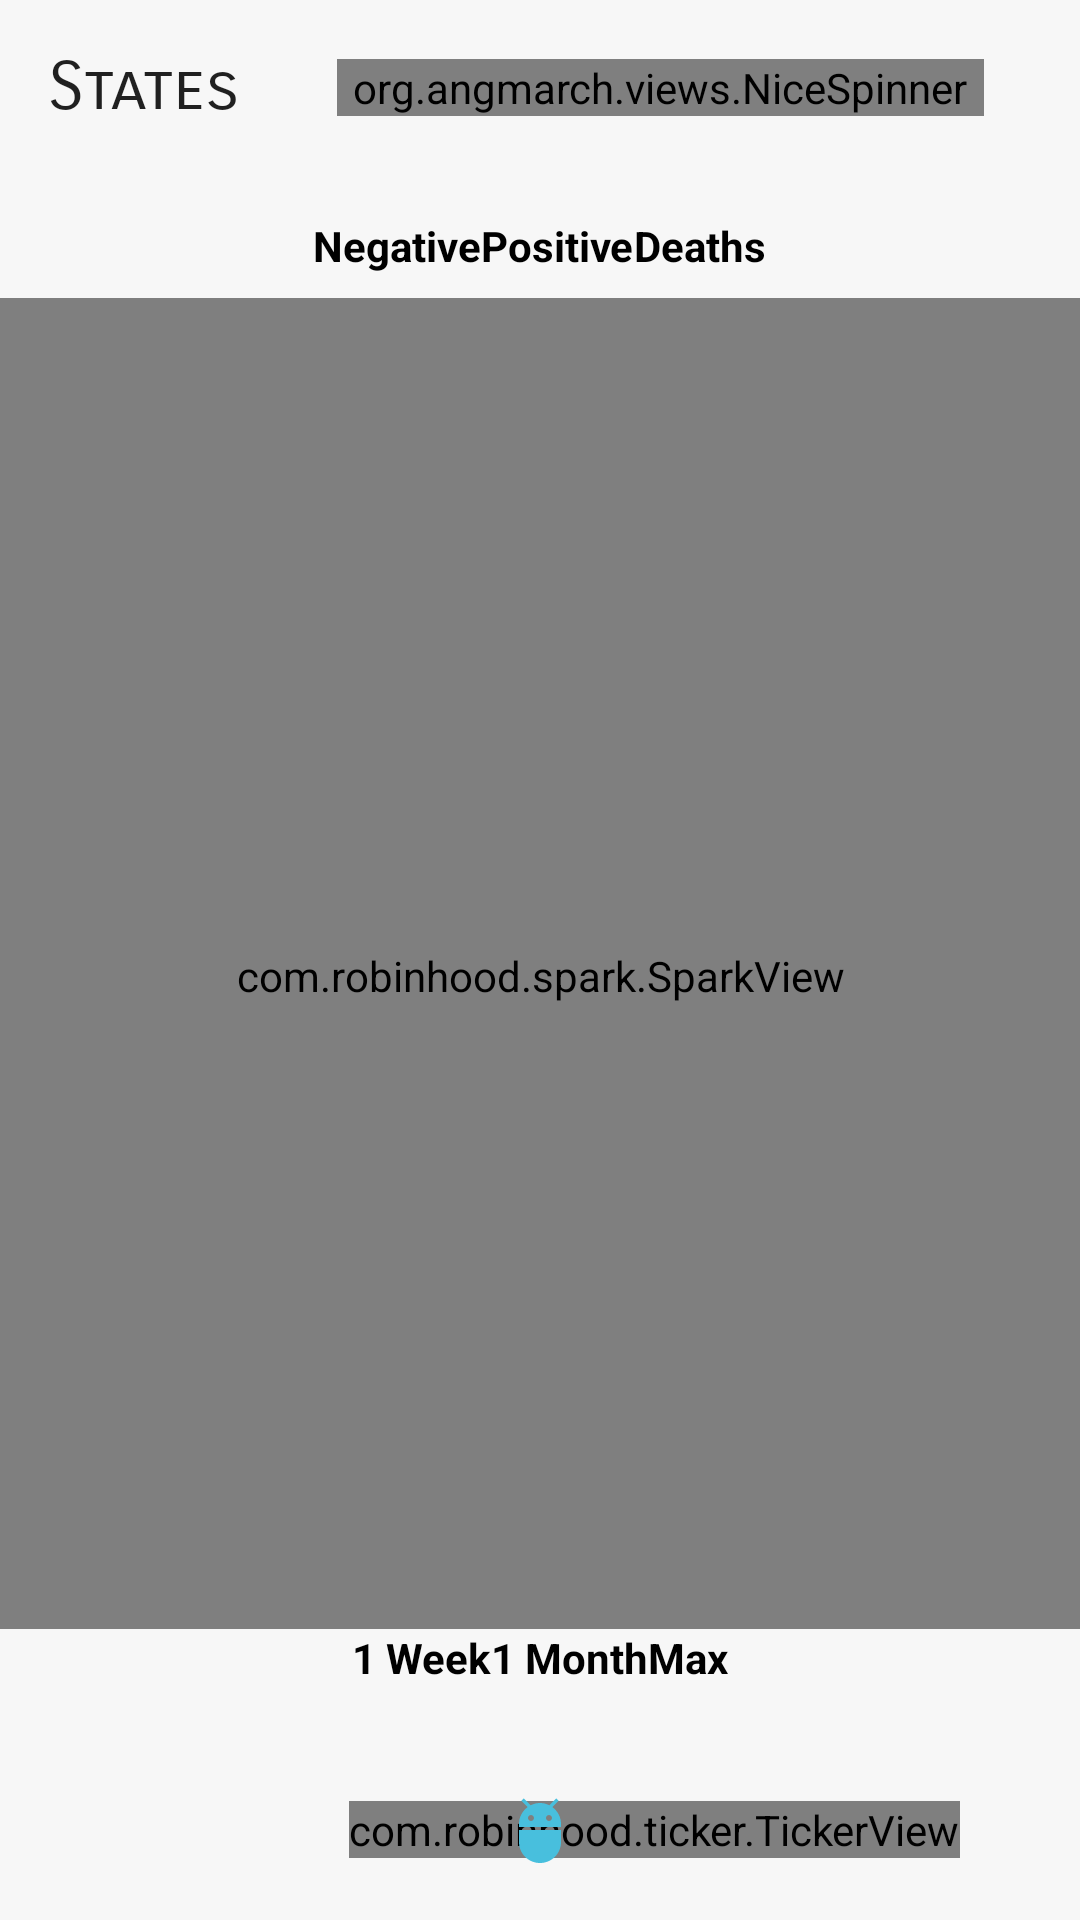

The Android layout XML behind this screen, and the referenced resources:
<!-- AndroidManifest.xml: application theme AppTheme -->
<!-- res/layout/activity_covid_tracker.xml -->
<?xml version="1.0" encoding="utf-8"?>
<androidx.constraintlayout.widget.ConstraintLayout xmlns:android="http://schemas.android.com/apk/res/android"
    xmlns:app="http://schemas.android.com/apk/res-auto"
    xmlns:tools="http://schemas.android.com/tools"
    android:layout_width="match_parent"
    android:layout_height="match_parent"
    android:background="@color/colorBackgroundShade"
    tools:context=".covid.CovidTracker">

    <TextView
        android:id="@+id/tvSelectState"
        android:layout_width="wrap_content"
        android:layout_height="wrap_content"
        android:layout_marginStart="16dp"
        android:layout_marginTop="16dp"
        android:fontFamily="sans-serif-smallcaps"
        android:text="States"
        android:textAppearance="@style/TextAppearance.AppCompat.Large"
        app:layout_constraintStart_toStartOf="parent"
        app:layout_constraintTop_toTopOf="parent" />

    <org.angmarch.views.NiceSpinner
        android:id="@+id/spinnerSelect"
        android:layout_width="0dp"
        android:layout_height="wrap_content"
        android:layout_marginStart="32dp"
        android:layout_marginEnd="32dp"
        android:ellipsize="end"
        android:maxLines="1"
        android:textAppearance="@style/TextAppearance.AppCompat.Large"
        app:layout_constraintBottom_toBottomOf="@+id/tvSelectState"
        app:layout_constraintEnd_toEndOf="parent"
        app:layout_constraintStart_toEndOf="@+id/tvSelectState"
        app:layout_constraintTop_toTopOf="@+id/tvSelectState"
        app:popupTextAlignment="start"
        app:backgroundSelector="@color/colorBackgroundShade"/>

    <RadioGroup
        android:id="@+id/radioGroupMetricSelection"
        android:layout_width="match_parent"
        android:layout_height="wrap_content"
        android:layout_marginTop="30dp"
        android:gravity="center"
        android:orientation="horizontal"
        app:layout_constraintTop_toBottomOf="@+id/tvSelectState">

        <RadioButton
            android:id="@+id/radioButtonNegative"
            android:layout_width="wrap_content"
            android:layout_height="wrap_content"
            style="@style/CustomRadioButton"
            android:text="Negative" />

        <RadioButton
            android:id="@+id/radioButtonPositive"
            android:layout_width="wrap_content"
            android:layout_height="wrap_content"
            style="@style/CustomRadioButton"
            android:text="Positive" />

        <RadioButton
            android:id="@+id/radioButtonDeath"
            android:layout_width="wrap_content"
            android:layout_height="wrap_content"
            style="@style/CustomRadioButton"
            android:text="Deaths" />
    </RadioGroup>

    <com.robinhood.spark.SparkView
        android:id="@+id/sparkView"
        android:layout_width="match_parent"
        android:layout_height="0dp"
        android:layout_marginTop="8dp"
        android:paddingTop="16dp"
        android:paddingBottom="8dp"
        android:background="@color/colorBackgroundShade"
        app:layout_constraintBottom_toTopOf="@+id/radioGroupTimeSelection"
        app:layout_constraintTop_toBottomOf="@id/radioGroupMetricSelection" />

    <RadioGroup
        android:id="@+id/radioGroupTimeSelection"
        android:layout_width="match_parent"
        android:layout_height="wrap_content"
        android:layout_marginTop="16dp"
        android:layout_marginBottom="10dp"
        android:background="@color/colorBackgroundShade"
        android:paddingBottom="8dp"
        android:gravity="center"
        android:orientation="horizontal"
        app:layout_constraintBottom_toTopOf="@+id/bottomField">

        <RadioButton
            android:id="@+id/radioButtonWeek"
            android:layout_width="wrap_content"
            android:layout_height="wrap_content"
            style="@style/CustomRadioButton"
            android:text="1 Week" />

        <RadioButton
            android:id="@+id/radioButtonMonth"
            android:layout_width="wrap_content"
            android:layout_height="wrap_content"
            style="@style/CustomRadioButton"
            android:text="1 Month" />

        <RadioButton
            android:id="@+id/radioButtonMax"
            android:layout_width="wrap_content"
            android:layout_height="wrap_content"
            style="@style/CustomRadioButton"
            android:text="Max" />
    </RadioGroup>

    <RelativeLayout
        android:id="@+id/bottomField"
        android:layout_width="match_parent"
        android:layout_height="60dp"
        android:layout_marginStart="20dp"
        android:layout_marginEnd="20dp"
        app:layout_constraintBottom_toBottomOf="parent"
        app:layout_constraintEnd_toEndOf="parent"
        app:layout_constraintStart_toStartOf="parent"
        android:background="@drawable/bottom_field">

        <TextView
            android:id="@+id/tvDateLabel"
            android:layout_width="wrap_content"
            android:layout_height="wrap_content"
            android:layout_margin="20dp"
            android:layout_centerVertical="true"
            android:textAppearance="@style/TextAppearance.AppCompat.Body1"
            android:layout_alignParentStart="true"
            tools:text="May 31, 2020"
            android:textStyle="bold"/>

        <com.robinhood.ticker.TickerView
            android:id="@+id/tickerView"
            android:layout_width="wrap_content"
            android:layout_height="wrap_content"
            android:layout_centerVertical="true"
            android:layout_marginEnd="20dp"
            android:layout_alignParentEnd="true"
            android:textAppearance="@style/TextAppearance.AppCompat.Display1"
            tools:text="4,354" />

        <ImageView
            android:id="@+id/tickerViewIcon"
            android:layout_width="wrap_content"
            android:layout_height="wrap_content"
            android:layout_centerVertical="true"
            android:layout_centerHorizontal="true"
            android:layout_marginEnd="10dp"
            android:src="@drawable/ic_baseline_adb_24"
            android:contentDescription="@string/app_name" />

    </RelativeLayout>

</androidx.constraintlayout.widget.ConstraintLayout>
<!-- resources referenced by this layout -->
<resources>
  <color name="colorBackgroundShade">#F7F7F7</color>
  <!-- drawable ic_baseline_adb_24 (drawable) -->
  <vector android:height="24dp" android:tint="#48BFDD"
      android:viewportHeight="24" android:viewportWidth="24"
      android:width="24dp" xmlns:android="http://schemas.android.com/apk/res/android">
      <path android:fillColor="@android:color/white" android:pathData="M5,16c0,3.87 3.13,7 7,7s7,-3.13 7,-7v-4L5,12v4zM16.12,4.37l2.1,-2.1 -0.82,-0.83 -2.3,2.31C14.16,3.28 13.12,3 12,3s-2.16,0.28 -3.09,0.75L6.6,1.44l-0.82,0.83 2.1,2.1C6.14,5.64 5,7.68 5,10v1h14v-1c0,-2.32 -1.14,-4.36 -2.88,-5.63zM9,9c-0.55,0 -1,-0.45 -1,-1s0.45,-1 1,-1 1,0.45 1,1 -0.45,1 -1,1zM15,9c-0.55,0 -1,-0.45 -1,-1s0.45,-1 1,-1 1,0.45 1,1 -0.45,1 -1,1z"/>
  </vector>
  <string name="app_name">K Droid</string>
  <style name="CustomRadioButton" parent="Widget.AppCompat.CompoundButton.RadioButton">
          <item name="android:background">@drawable/button_background</item>
          <item name="android:button">@null</item>
          <item name="android:textStyle">bold</item>
          <item name="android:textColor">@color/color_button_text</item>
      </style>
  <style name="AppTheme" parent="Theme.AppCompat.Light.NoActionBar">
          
          <item name="colorPrimary">@color/colorPrimary</item>
          <item name="colorPrimaryDark">@color/colorPrimaryDark</item>
          <item name="colorAccent">@color/colorAccent</item>
          <item name="colorError">@color/errorColor</item>
          <item name="alertDialogTheme">@style/AlertDialogTheme</item>
          <item name="android:navigationBarColor">@color/colorBackgroundShade</item>
          <item name="android:radioButtonStyle">@style/CustomRadioButton</item>
      </style>
  <color name="colorPrimary">#46BBDC</color>
  <color name="colorPrimaryDark">#f7f7f7</color>
  <color name="colorAccent">#FCD822</color>
  <color name="errorColor">#D50000</color>
  <style name="AlertDialogTheme" parent="ThemeOverlay.MaterialComponents.Dialog.Alert">
          <item name="buttonBarPositiveButtonStyle">@style/PositiveButtonStyle</item>
          <item name="buttonBarNegativeButtonStyle">@style/NegativeButtonStyle</item>
      </style>
  <style name="PositiveButtonStyle" parent="Widget.MaterialComponents.Button.TextButton.Dialog">
          <item name="android:textColor">@color/colorAccent</item>
      </style>
  <style name="NegativeButtonStyle" parent="Widget.MaterialComponents.Button.TextButton.Dialog">
          <item name="android:textColor">@color/colorAccent</item>
      </style>
</resources>
